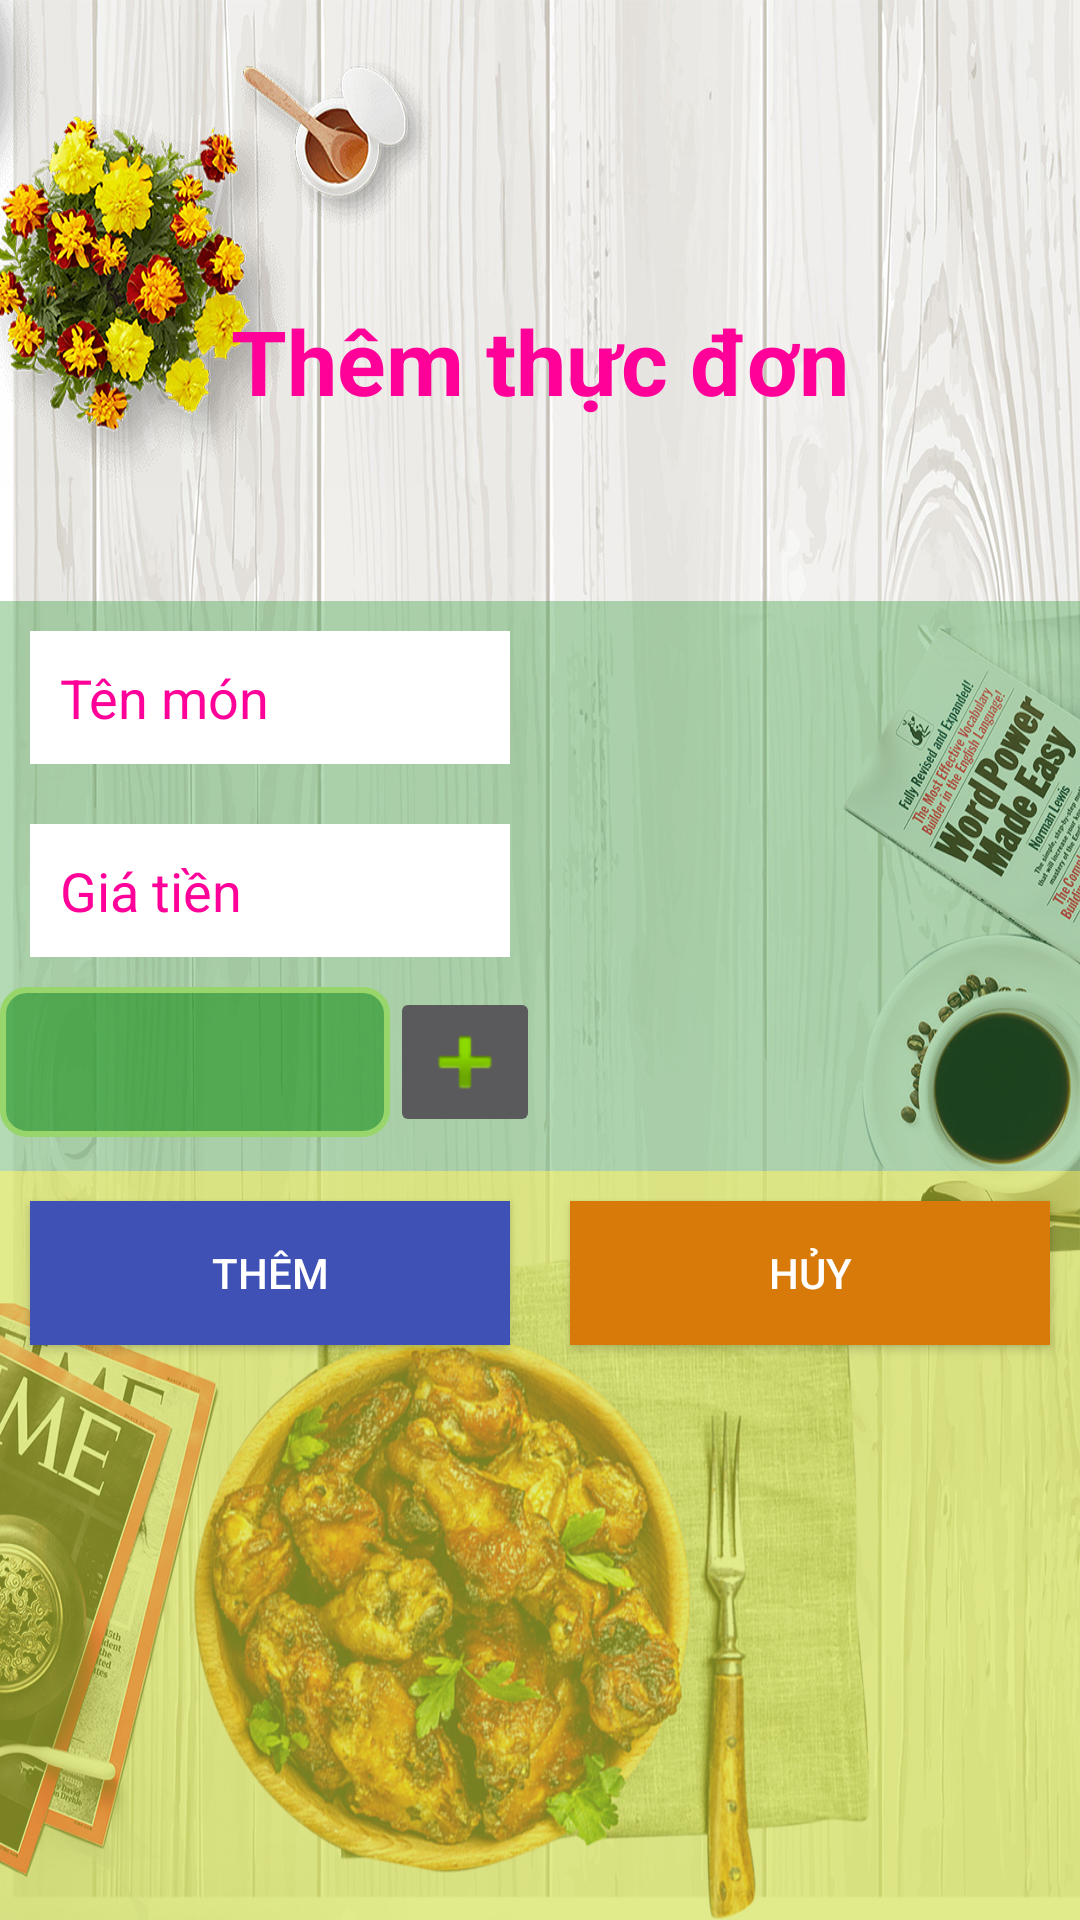

Layout XML and referenced resources for this Android screen:
<!-- AndroidManifest.xml: application theme AppTheme -->
<!-- res/layout/layout_themthucdon.xml -->
<?xml version="1.0" encoding="utf-8"?>
<LinearLayout xmlns:android="http://schemas.android.com/apk/res/android"
    android:orientation="vertical"
    android:layout_width="match_parent"
    android:layout_height="match_parent"
    android:background="@drawable/back2"
    >


    <TextView
        android:layout_marginTop="100dp"
        android:id="@+id/txttd"
        android:layout_width="wrap_content"
        android:layout_height="wrap_content"
        android:layout_gravity="center"

        android:text="Thêm thực đơn"
        android:textColor="#ff0099"
        android:textSize="30sp"
        android:textStyle="bold" />

    <LinearLayout
        android:layout_width="match_parent"
        android:layout_height="190dp"
        android:background="@color/backgroundtransparentGreen"
        android:layout_marginTop="60dp"
        android:orientation="horizontal"

        >

        <LinearLayout
            android:layout_width="match_parent"
            android:layout_height="match_parent"
            android:orientation="vertical"
            android:layout_weight="1"
            >

            <EditText
                android:id="@+id/edThemTenMonAn"
                android:layout_width="match_parent"
                android:layout_height="wrap_content"
                android:background="@color/colorWhite"
                android:layout_margin="@dimen/size10dp"
                android:padding="@dimen/size10dp"
                android:hint="Tên món"
                android:textColor="#ff0099"
                android:textColorHint="#ff0099"
                />

            <EditText
                android:id="@+id/edThemGiaTien"
                android:layout_width="match_parent"
                android:layout_height="wrap_content"
                android:background="@color/colorWhite"
                android:layout_margin="@dimen/size10dp"
                android:padding="@dimen/size10dp"
                android:hint="Giá tiền"
                android:textColor="#ff0099"
                android:textColorHint="#ff0099"
                android:numeric="integer"
                />

            <LinearLayout
                android:layout_width="match_parent"
                android:layout_height="50dp"
                android:orientation="horizontal"
                android:textColor="#ff0099"
                android:textColorHint="#ff0099"
                >

                <Spinner
                    android:id="@+id/spinLoaiMonAn"
                    android:layout_width="match_parent"
                    android:layout_height="match_parent"
                    android:layout_weight="1"
                    android:background="@drawable/duong_vien5"
                    android:textColor="#ff0099"
                    android:textColorHint="#ff0099"

                    >

                </Spinner>

                <ImageButton
                    android:id="@+id/imThemLoaiThucDon"
                    android:layout_width="50dp"
                    android:layout_height="50dp"
                    android:src="@android:drawable/ic_input_add"

                    />

            </LinearLayout>

        </LinearLayout>

        <ImageView
            android:id="@+id/imHinhThucDon"
            android:layout_width="match_parent"
            android:layout_height="wrap_content"
            android:layout_weight="1"
            android:src="@drawable/addimg" />

    </LinearLayout>

    <LinearLayout
        android:layout_width="match_parent"
        android:layout_height="match_parent"
        android:background="#94CDDC39"
        android:orientation="horizontal"

        >

        <Button
            android:id="@+id/btnDongYThemMonAn"
            android:layout_width="match_parent"
            android:layout_height="wrap_content"
            android:text="Thêm"
            android:layout_weight="1"
            android:layout_margin="@dimen/size10dp"
            android:padding="@dimen/size10dp"
            android:background="@color/colorPrimary"
            />

        <Button
            android:id="@+id/btnThoatThemMonAn"
            android:layout_width="match_parent"
            android:layout_height="wrap_content"
            android:text="Hủy"
            android:layout_weight="1"
            android:layout_margin="@dimen/size10dp"
            android:padding="@dimen/size10dp"
            android:background="@color/backgroundToolbar"
            />


    </LinearLayout>


</LinearLayout>
<!-- resources referenced by this layout -->
<resources>
  <color name="backgroundToolbar">#d77a09</color>
  <color name="backgroundtransparentGreen">#6643A047</color>
  <color name="colorPrimary">#3F51B5</color>
  <color name="colorWhite">#FFF</color>
  <dimen name="size10dp">10dp</dimen>
  <!-- drawable back2: jpg bitmap (drawable, 521705 bytes) -->
  <!-- drawable duong_vien5 (drawable) -->
  <?xml version="1.0" encoding="utf-8"?>
  <shape
      xmlns:android="http://schemas.android.com/apk/res/android"
      android:shape="rectangle">
  
      <solid
          android:color="#88088A08" >
      </solid>
  
  
      <stroke
          android:width="2dp"
          android:color="#98D66B" >
      </stroke>
  
  
      <padding
          android:left="5dp"
          android:top="5dp"
          android:right="5dp"
          android:bottom="5dp" >
      </padding>
  
  
      <corners
          android:radius="10dp" >
      </corners>
  
  </shape>
  <style name="AppTheme" parent="Theme.AppCompat.NoActionBar">
          
          <item name="colorPrimary">@color/colorPrimary</item>
          <item name="colorPrimaryDark">@color/colorPrimaryDark</item>
          <item name="colorAccent">@color/colorAccent</item>
      </style>
  <color name="colorPrimaryDark">#303F9F</color>
  <color name="colorAccent">#FF4081</color>
</resources>
